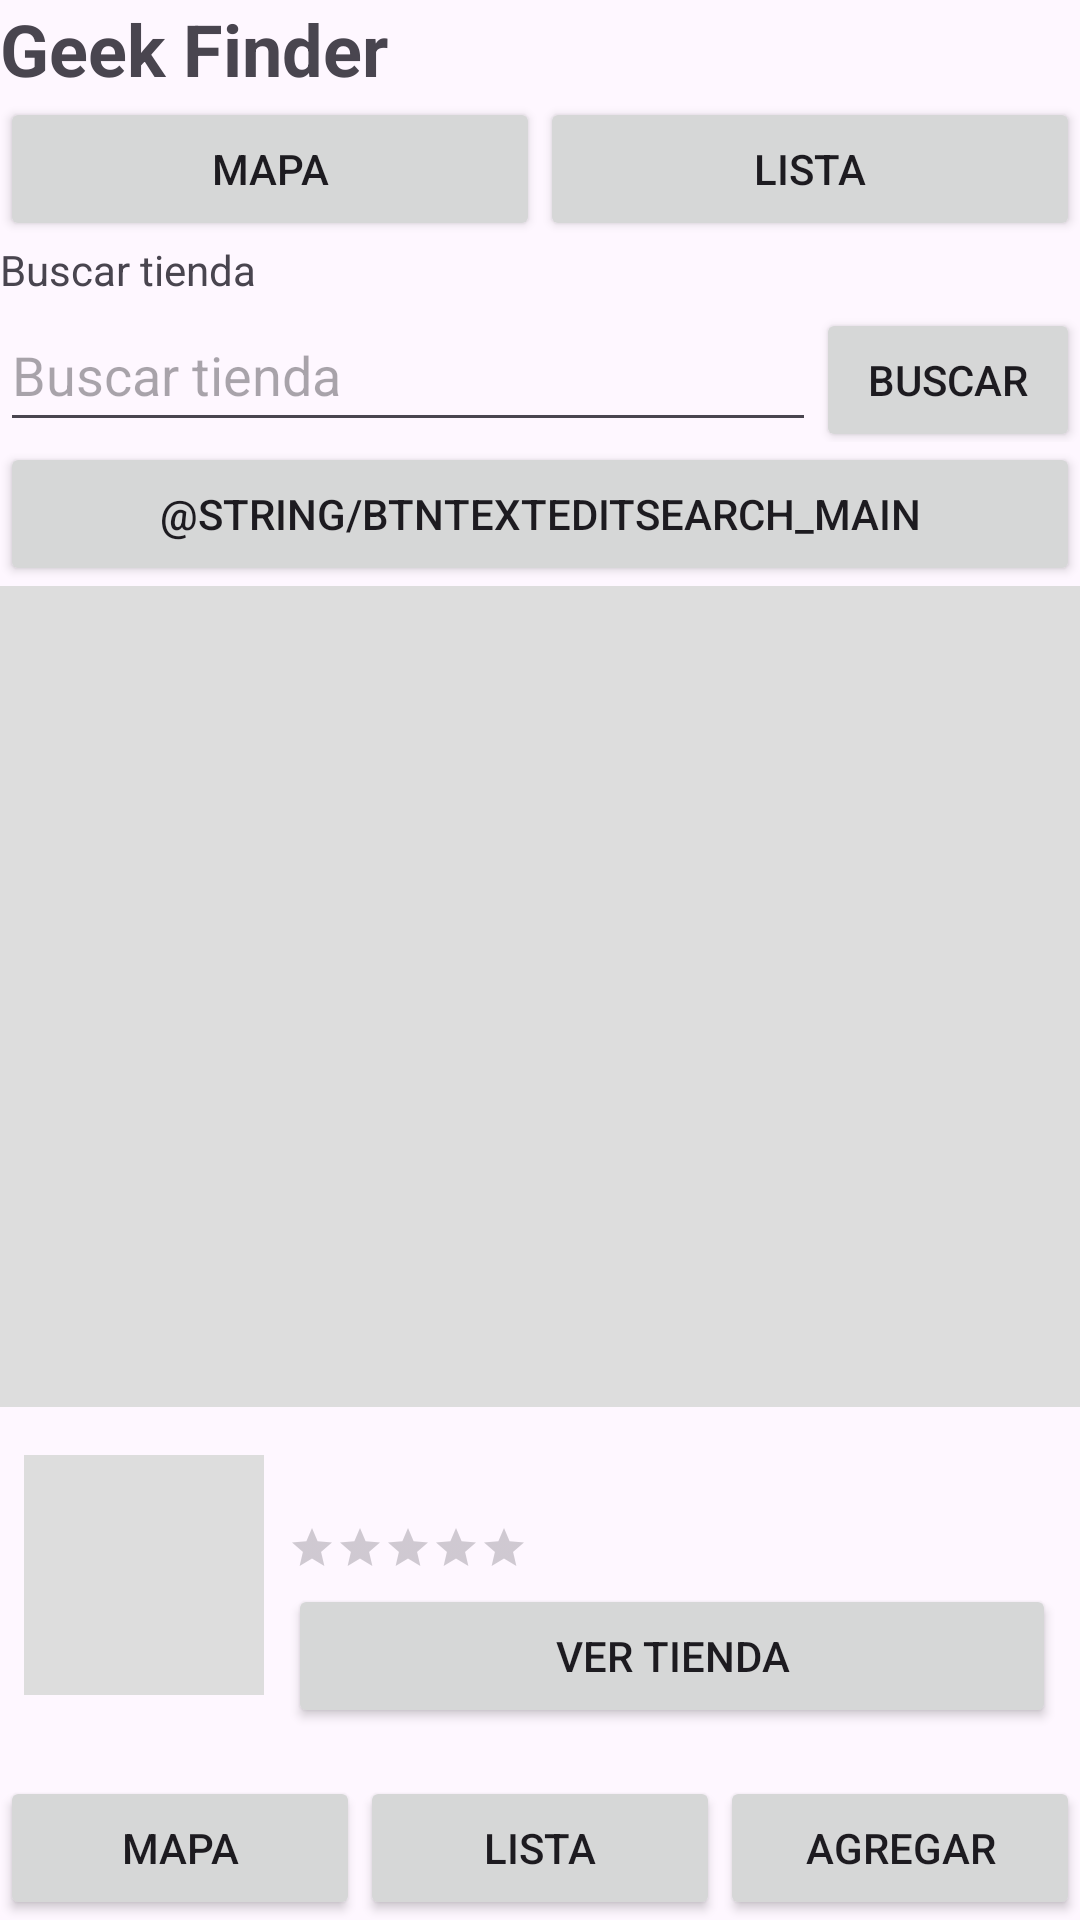

This screen was rendered from an Android layout file. Write that file and the resources it references.
<!-- AndroidManifest.xml: application theme Theme.GeekFinder -->
<!-- res/layout/activity_main.xml -->
<?xml version="1.0" encoding="utf-8"?>
<LinearLayout xmlns:android="http://schemas.android.com/apk/res/android"
    xmlns:tools="http://schemas.android.com/tools"
    android:id="@+id/main"
    android:layout_width="match_parent"
    android:layout_height="match_parent"
    android:orientation="vertical"
    tools:context=".MainActivity">

    <TextView
        android:id="@+id/txtTitle"
        android:layout_width="match_parent"
        android:layout_height="wrap_content"
        android:text="@string/TextTitle_Main"
        android:textSize="24sp"
        android:textStyle="bold" />

    <LinearLayout
        android:layout_width="match_parent"
        android:layout_height="wrap_content"
        android:orientation="horizontal">

        <Button
            android:id="@+id/btnMapMode"
            android:layout_width="0dp"
            android:layout_height="wrap_content"
            android:layout_weight="1"
            android:text="@string/btnTextNavMap_Main" />

        <Button
            android:id="@+id/btnListMode"
            android:layout_width="0dp"
            android:layout_height="wrap_content"
            android:layout_weight="1"
            android:text="@string/btnTextNavList_Main" />

    </LinearLayout>

    <TextView
        android:id="@+id/TextSearchStore_Main"
        android:layout_width="match_parent"
        android:layout_height="wrap_content"
        android:text="@string/TextSearchStore_Main" />

    <LinearLayout
        android:layout_width="match_parent"
        android:layout_height="wrap_content"
        android:orientation="horizontal">

        <EditText
            android:id="@+id/edtSearch"
            android:layout_width="0dp"
            android:layout_height="wrap_content"
            android:layout_weight="1"
            android:ems="10"
            android:inputType="text"
            android:hint="@string/TextSearchStore_Main"
            android:minHeight="48dp" />

        <Button
            android:id="@+id/btnSearch"
            android:layout_width="wrap_content"
            android:layout_height="wrap_content"
            android:text="@string/btnTextSearch_Main" />
    </LinearLayout>

    <Button
        android:id="@+id/btnEditSearch"
        android:layout_width="match_parent"
        android:layout_height="wrap_content"
        android:text="@string/btnTextEditSearch_Main" />

    <FrameLayout
        android:id="@+id/mapContainer"
        android:layout_width="match_parent"
        android:layout_height="0dp"
        android:layout_weight="1"
        android:background="#DDDDDD" />

    <LinearLayout
        android:layout_width="match_parent"
        android:layout_height="wrap_content"
        android:layout_marginTop="8dp"
        android:orientation="horizontal"
        android:padding="8dp">

        <ImageView
            android:id="@+id/imgStore"
            android:layout_width="80dp"
            android:layout_height="80dp"
            android:background="#DDDDDD" />

        <LinearLayout
            android:layout_width="0dp"
            android:layout_height="wrap_content"
            android:layout_marginStart="8dp"
            android:layout_weight="1"
            android:orientation="vertical">

            <TextView
                android:id="@+id/txtStoreName"
                android:layout_width="match_parent"
                android:layout_height="wrap_content" />

            <RatingBar
                android:id="@+id/ratingStore"
                style="?android:attr/ratingBarStyleSmall"
                android:layout_width="wrap_content"
                android:layout_height="wrap_content"
                android:layout_marginTop="4dp" />

            <Button
                android:id="@+id/btnViewStore"
                android:layout_width="match_parent"
                android:layout_height="wrap_content"
                android:layout_marginTop="4dp"
                android:text="@string/btnTextViewStore_Main" />

        </LinearLayout>
    </LinearLayout>

    <LinearLayout
        android:layout_width="match_parent"
        android:layout_height="wrap_content"
        android:layout_marginTop="8dp"
        android:orientation="horizontal">

        <Button
            android:id="@+id/btnMap"
            android:layout_width="0dp"
            android:layout_height="wrap_content"
            android:layout_weight="1"
            android:text="@string/btnTextNavMap_Main" />

        <Button
            android:id="@+id/btnList"
            android:layout_width="0dp"
            android:layout_height="wrap_content"
            android:layout_weight="1"
            android:text="@string/btnTextNavList_Main" />

        <Button
            android:id="@+id/btnAdd"
            android:layout_width="0dp"
            android:layout_height="wrap_content"
            android:layout_weight="1"
            android:text="@string/btnTextNavAdd_Main" />

    </LinearLayout>

</LinearLayout>
<!-- resources referenced by this layout -->
<resources>
  <string name="TextSearchStore_Main">Buscar tienda</string>
  <string name="TextTitle_Main">Geek Finder</string>
  <string name="btnTextNavAdd_Main">Agregar</string>
  <string name="btnTextNavList_Main">Lista</string>
  <string name="btnTextNavMap_Main">Mapa</string>
  <string name="btnTextSearch_Main">Buscar</string>
  <string name="btnTextViewStore_Main">Ver tienda</string>
  <style name="Theme.GeekFinder" parent="Base.Theme.GeekFinder" />
  <style name="Base.Theme.GeekFinder" parent="Theme.Material3.DayNight.NoActionBar">
          
          
      </style>
</resources>
